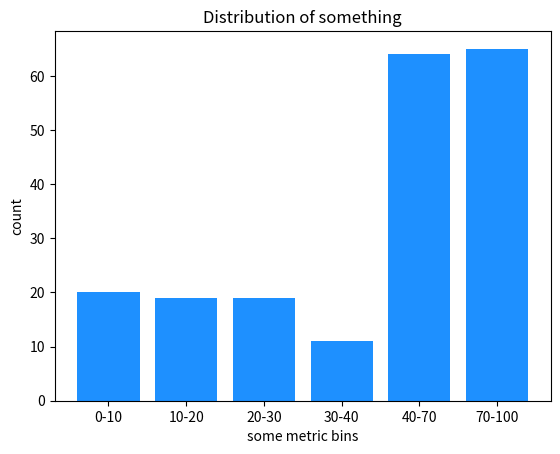

Python code for this plot:
from random import randint
import matplotlib.pyplot as plt

def compute_histogram_bins(data=[], bins=[]):
    """
        Question 1:
        Given:
            - data, a list of numbers you want to plot a histogram from,
            - bins, a list of sorted numbers that represents your histogram
              bin thresdholds,
        return a data structure that can be used as input for plot_histogram
        to plot a histogram of data with buckets bins.
        You are not allowed to use external libraries other than those already
        imported.
    """
    n = len(bins)
    result = [[0]*(n-1), ['']*(n-1)]
    for i in range(n-1) :
        result[1][i] = '%d' %bins[i] + '-' +'%d' %bins[i+1]
    for j in data :
        for k in range(1,n) :
            if j < bins[k] :
                result[0][k-1] += 1
                break
    return result


def plot_histogram(bins_count):
    """
        Question 1:
        Implement this function that plots a histogram from the data
        structure you returned from compute_histogram_bins. We recommend using
        matplotlib.pyplot but you are free to use whatever package you prefer.
        You are also free to provide any graphical representation enhancements
        to your output.
    """
    plt.bar(bins_count[1], height = bins_count[0], color = 'dodgerblue')
    plt.xlabel('some metric bins')
    plt.ylabel('count')
    plt.title('Distribution of something')
    plt.show()
    
    
if __name__ == "__main__":

    # EXAMPLE:

    # inputs
    data = [randint(0, 100) for x in range(200)]
    bins = [0, 10, 20, 30, 40, 70, 100]

    # compute the bins count
    histogram_bins = compute_histogram_bins(data=data, bins=bins)

    # plot the histogram given the bins count above
    plot_histogram(histogram_bins)
